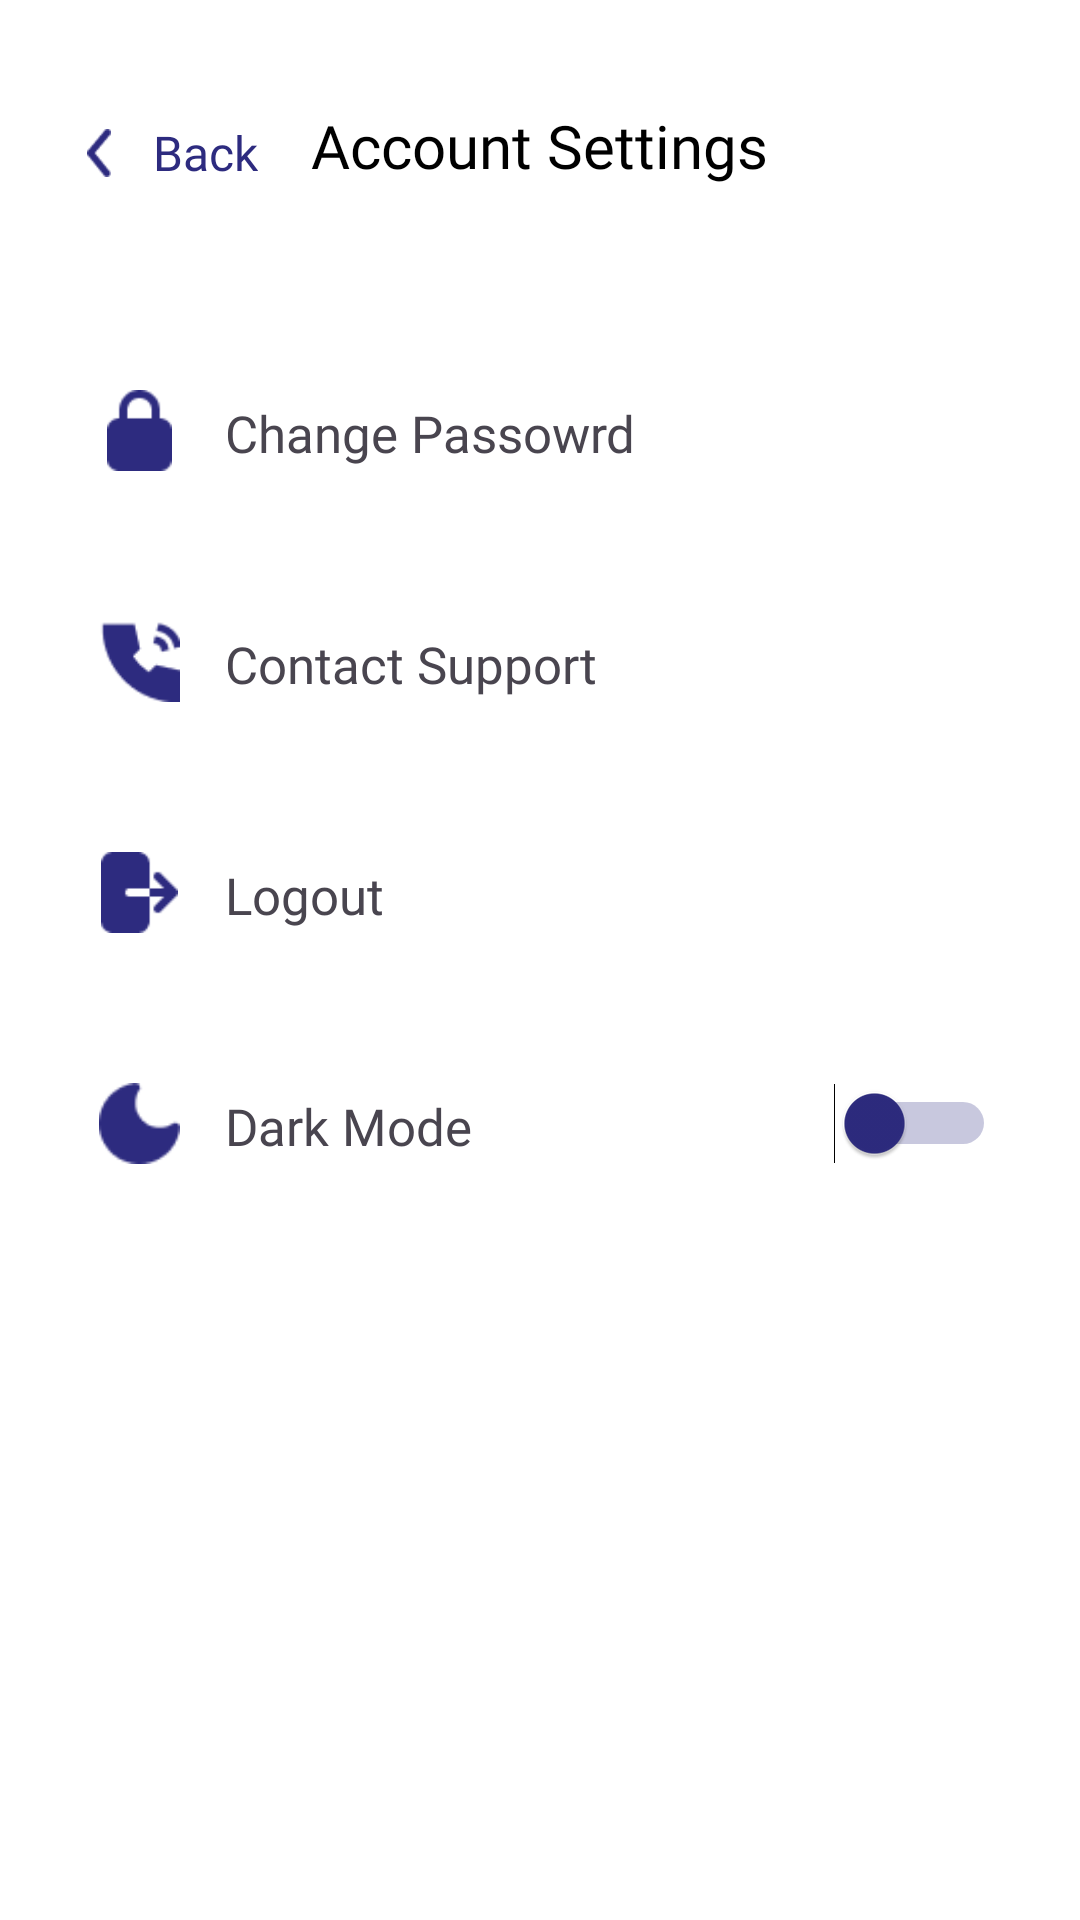

Layout XML and referenced resources for this Android screen:
<!-- AndroidManifest.xml: application theme Theme.MissHelper -->
<!-- res/layout/activity_settings.xml -->
<?xml version="1.0" encoding="utf-8"?>
<RelativeLayout xmlns:android="http://schemas.android.com/apk/res/android"
    xmlns:tools="http://schemas.android.com/tools"
    android:id="@+id/main"
    android:layout_width="match_parent"
    android:layout_height="match_parent"
    android:background="@color/white"
    tools:context=".activities.WelcomeActivity">

    <ImageView
        android:id="@+id/back_icon"
        android:layout_width="16dp"
        android:layout_height="16dp"
        android:layout_marginStart="25dp"
        android:layout_marginTop="43dp"
        android:src="@drawable/ic_back"
        android:tint="@color/app_color" />

    <TextView

        android:layout_width="wrap_content"
        android:layout_height="wrap_content"
        android:layout_marginStart="10dp"
        android:layout_marginTop="40dp"
        android:layout_toRightOf="@+id/back_icon"
        android:fontFamily="@font/outfit_regular"
        android:text="Back"
        android:textColor="@color/app_color"
        android:textSize="16dp" />

    <TextView
        android:layout_width="wrap_content"
        android:layout_height="wrap_content"
        android:layout_centerHorizontal="true"
        android:layout_marginStart="10dp"
        android:layout_marginTop="35dp"
        android:fontFamily="@font/outfit_medium"
        android:text="Account Settings"
        android:textColor="@color/black"
        android:textSize="20dp" />

    <RelativeLayout
        android:id="@+id/change_password"
        android:layout_width="match_parent"
        android:layout_height="wrap_content"
        android:layout_below="@+id/back_icon"
        android:layout_marginStart="12dp"
        android:layout_marginTop="55dp"
        android:layout_marginEnd="12dp"
        android:background="@drawable/card_bg"
        android:elevation="3dp"
        android:padding="16dp">

        <ImageView
            android:id="@+id/icon1"
            android:layout_width="27dp"
            android:layout_height="27dp"
            android:layout_marginStart="5dp"
            android:src="@drawable/lock" />

        <TextView
            android:layout_width="wrap_content"
            android:layout_height="wrap_content"
            android:layout_marginStart="15dp"
            android:layout_marginTop="3dp"
            android:layout_toEndOf="@id/icon1"
            android:fontFamily="@font/outfit_medium"
            android:text="Change Passowrd"
            android:textSize="17dp" />
    </RelativeLayout>

    <RelativeLayout
        android:id="@+id/contact_support"
        android:layout_width="match_parent"
        android:layout_height="wrap_content"
        android:layout_below="@+id/change_password"
        android:layout_marginStart="12dp"
        android:layout_marginTop="18dp"
        android:layout_marginEnd="12dp"
        android:background="@drawable/card_bg"
        android:elevation="3dp"
        android:padding="16dp">

        <ImageView
            android:id="@+id/icon2"

            android:layout_width="27dp"
            android:layout_height="27dp"
            android:layout_marginStart="5dp"
            android:src="@drawable/customer_support" />

        <TextView
            android:layout_width="wrap_content"
            android:layout_height="wrap_content"
            android:layout_marginStart="15dp"
            android:layout_marginTop="3dp"
            android:layout_toEndOf="@id/icon2"
            android:fontFamily="@font/outfit_medium"
            android:text="Contact Support"
            android:textSize="17dp" />
    </RelativeLayout>

    <RelativeLayout
        android:id="@+id/logout"
        android:layout_width="match_parent"
        android:layout_height="wrap_content"
        android:layout_below="@+id/contact_support"
        android:layout_marginStart="12dp"
        android:layout_marginTop="18dp"
        android:layout_marginEnd="12dp"
        android:background="@drawable/card_bg"
        android:elevation="3dp"
        android:padding="16dp">

        <ImageView
            android:id="@+id/icon3"

            android:layout_width="27dp"
            android:layout_height="27dp"
            android:layout_marginStart="5dp"
            android:src="@drawable/logout" />

        <TextView
            android:layout_width="wrap_content"
            android:layout_height="wrap_content"
            android:layout_marginStart="15dp"
            android:layout_marginTop="3dp"
            android:layout_toEndOf="@id/icon3"
            android:fontFamily="@font/outfit_medium"
            android:text="Logout"
            android:textSize="17dp" />
    </RelativeLayout>

    <RelativeLayout
        android:id="@+id/dark_mode"
        android:layout_width="match_parent"
        android:layout_height="wrap_content"
        android:layout_below="@+id/logout"
        android:layout_marginStart="12dp"
        android:layout_marginTop="18dp"
        android:layout_marginEnd="12dp"
        android:background="@drawable/card_bg"
        android:elevation="3dp"
        android:padding="16dp">

        <ImageView
            android:id="@+id/icon4"

            android:layout_width="27dp"
            android:layout_height="27dp"
            android:layout_marginStart="5dp"
            android:src="@drawable/night_mode" />

        <TextView
            android:layout_width="wrap_content"
            android:layout_height="wrap_content"
            android:layout_marginStart="15dp"
            android:layout_marginTop="3dp"
            android:layout_toEndOf="@id/icon4"
            android:fontFamily="@font/outfit_medium"
            android:text="Dark Mode"
            android:textSize="17dp" />

        <Switch
            android:layout_width="wrap_content"
            android:layout_height="wrap_content"
            android:layout_alignParentEnd="true"
            android:buttonTint="@color/app_color"
            android:enabled="true"
            android:thumbTint="@color/app_color"
            android:trackTint="@color/app_color" />
    </RelativeLayout>

</RelativeLayout>
<!-- resources referenced by this layout -->
<resources>
  <color name="app_color">#2D2B7F</color>
  <color name="black">#FF000000</color>
  <color name="white">#FFFFFFFF</color>
  <!-- drawable customer_support: png bitmap (drawable, 1064 bytes) -->
  <!-- drawable ic_back: png bitmap (drawable, 296 bytes) -->
  <!-- drawable lock: png bitmap (drawable, 630 bytes) -->
  <!-- drawable logout: png bitmap (drawable, 577 bytes) -->
  <!-- drawable night_mode: png bitmap (drawable, 779 bytes) -->
  <style name="Theme.MissHelper" parent="Base.Theme.MissHelper" />
  <style name="Base.Theme.MissHelper" parent="Theme.Material3.DayNight.NoActionBar">
          
          <item name="colorPrimary">@color/app_color</item>
          <item name="colorPrimaryDark">@color/app_color</item>
          <item name="colorAccent">@color/app_color</item>
      </style>
</resources>
